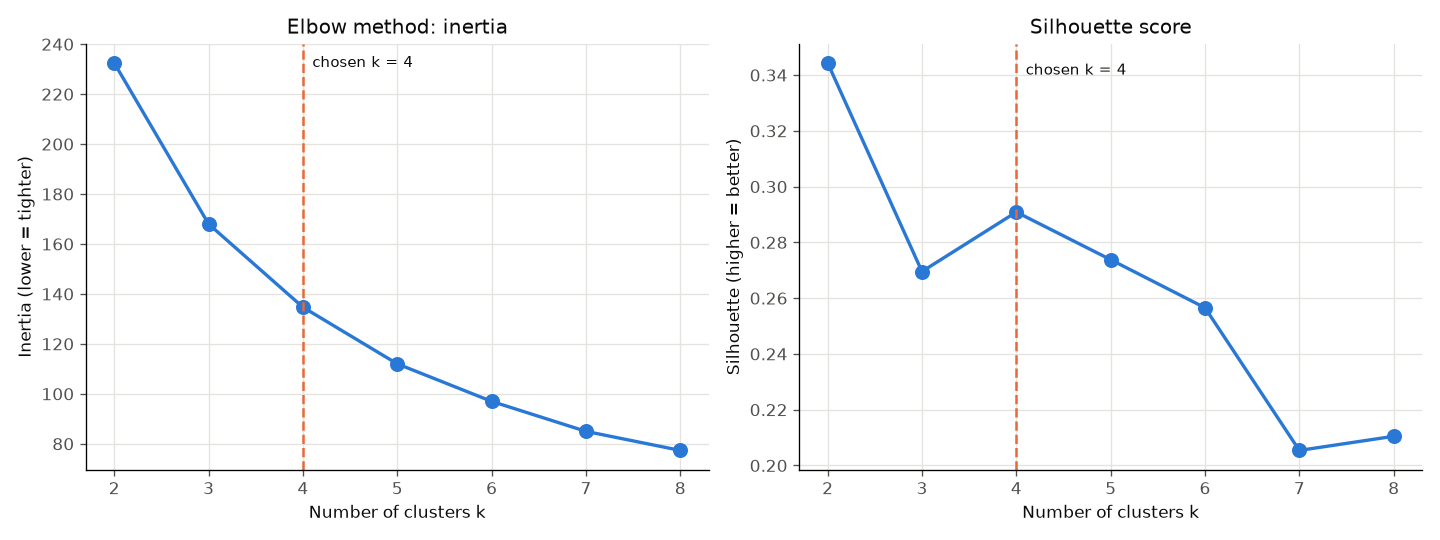

Values plotted in this chart, from the file beside it:
k, inertia, silhouette, agreement_with_ward
2, 232.5, 0.344, 0.854
3, 168, 0.27, 0.543
4, 134.7, 0.291, 0.707
5, 112, 0.274, 0.629
6, 96.99, 0.257, 0.512
7, 84.98, 0.205, 0.624
8, 77.34, 0.21, 0.507
